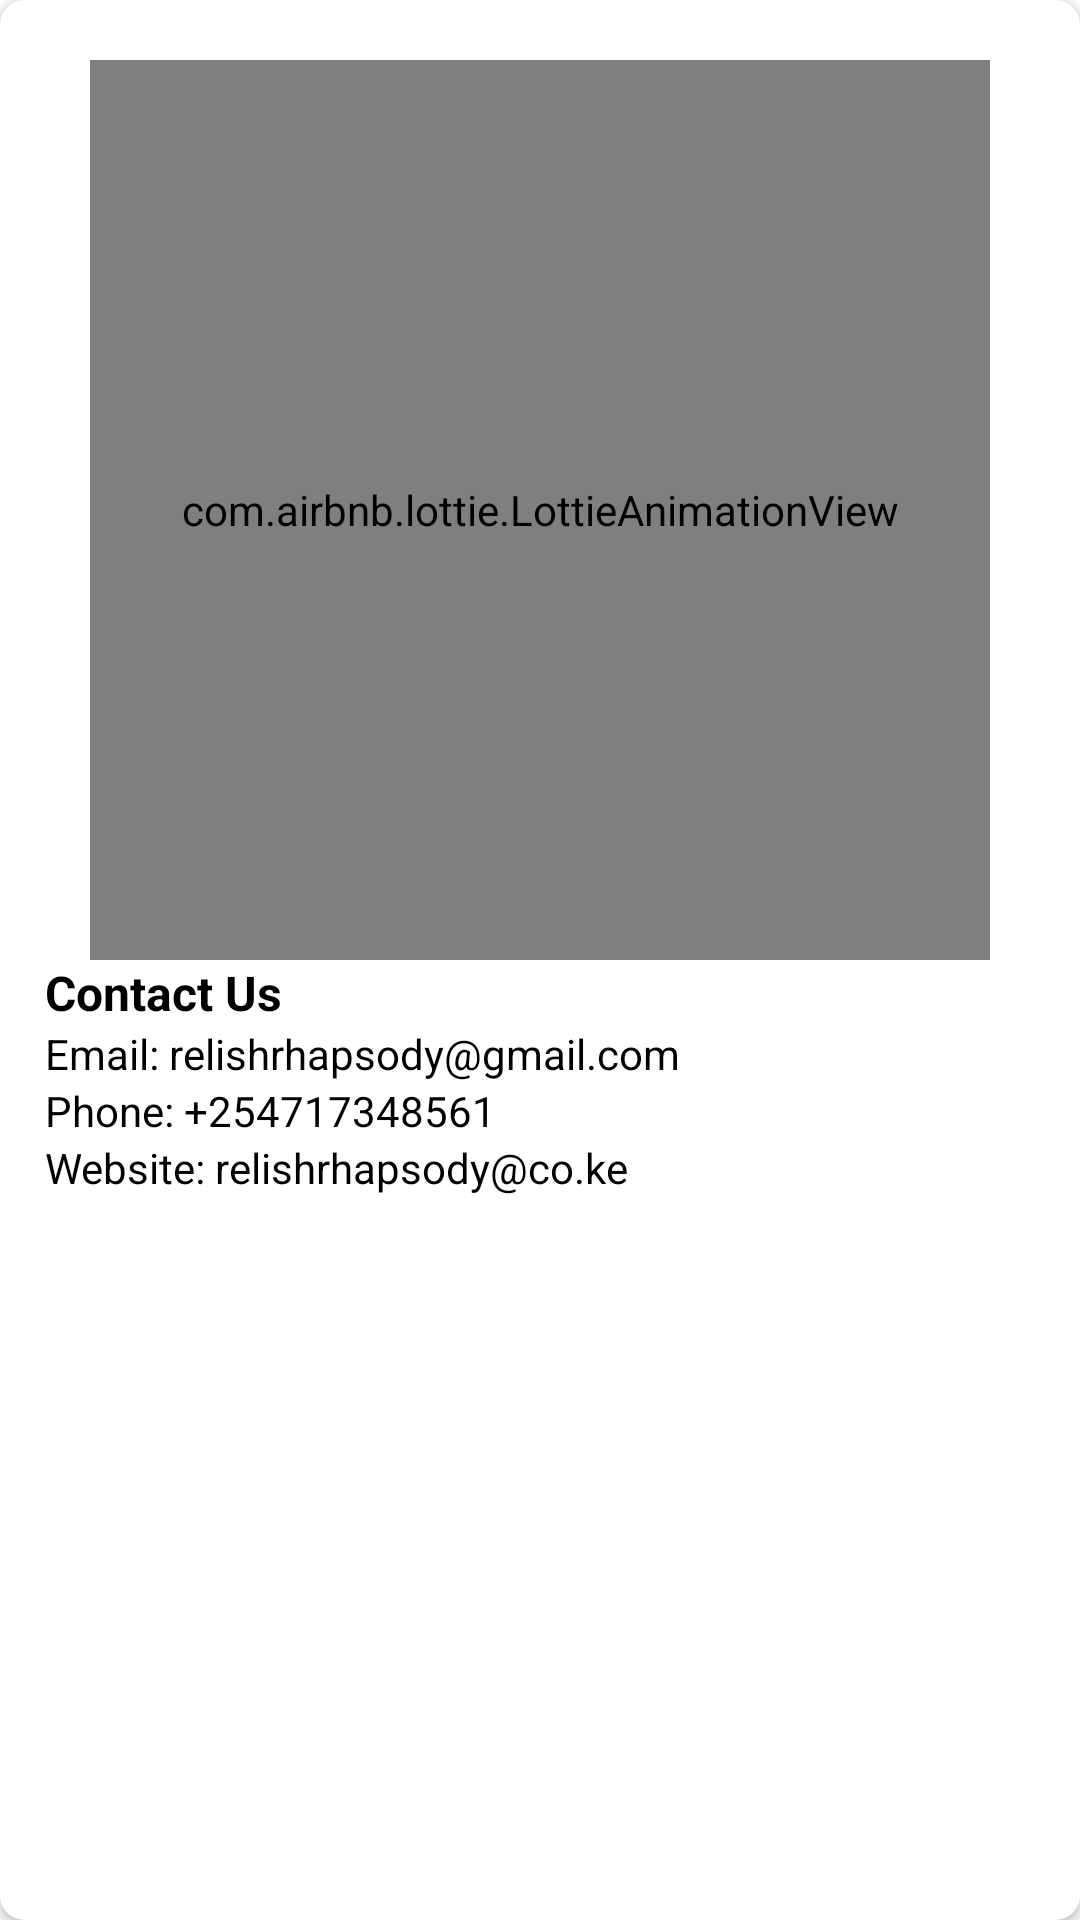

Android layout source for this screen:
<!-- AndroidManifest.xml: application theme Theme.RelishRhapsody -->
<!-- res/layout/fragment_about.xml -->
<?xml version="1.0" encoding="utf-8"?>
<androidx.cardview.widget.CardView xmlns:android="http://schemas.android.com/apk/res/android"
    xmlns:app="http://schemas.android.com/apk/res-auto"
    xmlns:tools="http://schemas.android.com/tools"
    android:layout_width="match_parent"
    android:layout_height="wrap_content"
    app:cardCornerRadius="8dp"
    android:elevation="5dp"
    android:layout_margin="8dp"
    android:padding="5dp"
    tools:context=".ui.about.AboutFragment">

    <ScrollView
        android:layout_width="match_parent"
        android:layout_height="wrap_content">
        <LinearLayout
            android:layout_width="match_parent"
            android:layout_marginHorizontal="15dp"
            android:layout_marginVertical="10dp"
            android:orientation="vertical"
            android:layout_height="match_parent">
            <com.airbnb.lottie.LottieAnimationView
                android:layout_width="300dp"
                android:layout_height="300dp"
                android:layout_gravity="center"
                android:layout_marginTop="10dp"
                app:lottie_autoPlay="true"
                app:lottie_rawRes="@raw/about"/>
            <TextView
                android:layout_width="wrap_content"
                android:layout_height="wrap_content"
                android:textSize="16sp"
                android:text="Contact Us"
                android:textStyle="bold"
                android:textColor="@color/black"/>
            <TextView
                android:layout_width="wrap_content"
                android:layout_height="wrap_content"
                android:text="Email: relishrhapsody@gmail.com"
                android:textColor="@color/black"/>
            <TextView
                android:layout_width="wrap_content"
                android:layout_height="wrap_content"
                android:text="Phone: +254717348561"
                android:textColor="@color/black"/>
            <TextView
                android:layout_width="wrap_content"
                android:layout_height="wrap_content"
                android:text="Website: relishrhapsody@co.ke"
                android:textColor="@color/black"/>
            <TextView
                android:id="@+id/text_notifications"
                android:layout_width="match_parent"
                android:layout_height="wrap_content"
                android:layout_marginStart="8dp"
                android:layout_marginTop="8dp"
                android:layout_marginEnd="8dp"
                android:textAlignment="center"
                android:textSize="20sp"
                app:layout_constraintBottom_toBottomOf="parent"
                app:layout_constraintEnd_toEndOf="parent"
                app:layout_constraintStart_toStartOf="parent"
                app:layout_constraintTop_toTopOf="parent" />

        </LinearLayout>
    </ScrollView>
</androidx.cardview.widget.CardView>
<!-- resources referenced by this layout -->
<resources>
  <color name="black">#FF000000</color>
  <style name="Theme.RelishRhapsody" parent="Theme.MaterialComponents.Light.DarkActionBar">
          
          <item name="colorPrimary">@color/green</item>
          <item name="colorPrimaryVariant">@color/green</item>
          <item name="colorOnPrimary">@color/white</item>
          
          <item name="colorSecondary">@color/teal_200</item>
          <item name="colorSecondaryVariant">@color/teal_700</item>
          <item name="colorOnSecondary">@color/black</item>
          
          <item name="android:statusBarColor">?attr/colorPrimaryVariant</item>
          
      </style>
  <color name="green">#FF878645</color>
  <color name="white">#FFFFFFFF</color>
  <color name="teal_200">#FF03DAC5</color>
  <color name="teal_700">#FF018786</color>
</resources>
